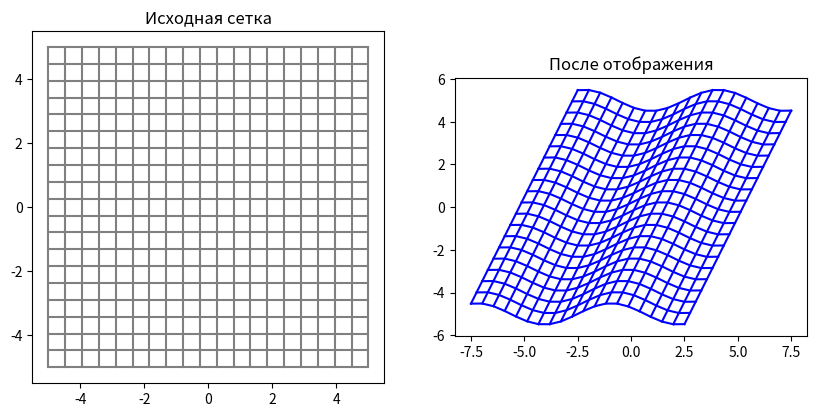

Write Python code to recreate this figure.
# Разбираюсь с матрицей Якоби, Якобианами и т.п.

import numpy as np
import matplotlib.pyplot as plt

# создаём сетку
x = np.linspace(-5, 5, 20)
y = np.linspace(-5, 5, 20)

X, Y = np.meshgrid(x, y)

# отображение u(x, y)
X2 = X + 0.5 * Y
Y2 = Y + 0.5 * np.sin(X)

# рисуем
plt.figure(figsize=(10, 5))

# исходная сетка
plt.subplot(1, 2, 1)
for i in range(len(x)):
    plt.plot(X[i, :], Y[i, :], 'gray')
    plt.plot(X[:, i], Y[:, i], 'gray')
plt.title("Исходная сетка")
plt.gca().set_aspect('equal')

# деформированная сетка
plt.subplot(1, 2, 2)
for i in range(len(x)):
    plt.plot(X2[i, :], Y2[i, :], 'blue')
    plt.plot(X2[:, i], Y2[:, i], 'blue')
plt.title("После отображения")
plt.gca().set_aspect('equal')

plt.show()
